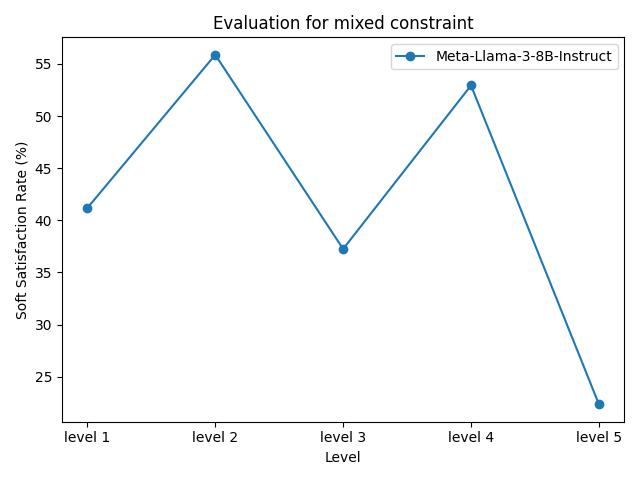

Values plotted in this chart, from the file beside it:
model_name, level 1, level 2, level 3, level 4, level 5
Meta-Llama-3-8B-Instruct, 41.18%, 55.88%, 37.25%, 52.94%, 22.35%
